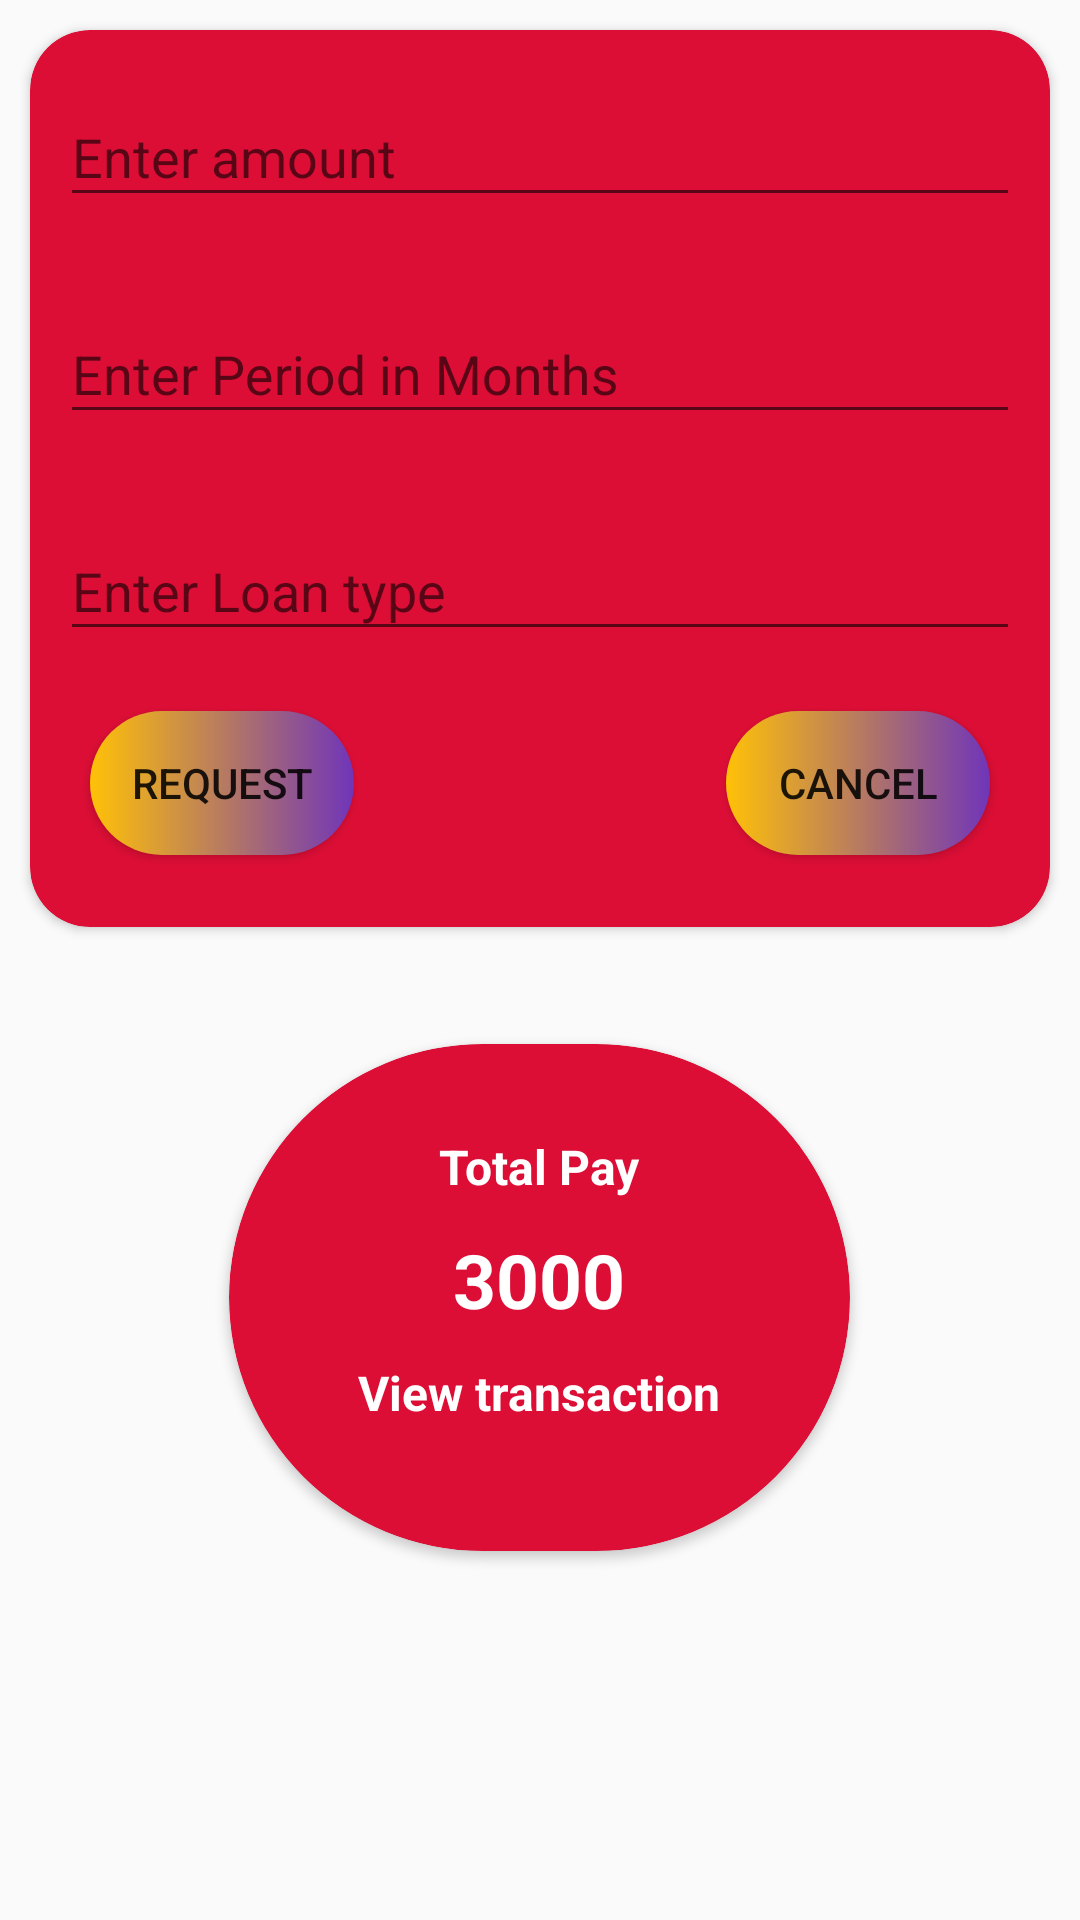

This screen was rendered from an Android layout file. Write that file and the resources it references.
<!-- AndroidManifest.xml: application theme AppTheme -->
<!-- res/layout/activity_request_loan.xml -->
<?xml version="1.0" encoding="utf-8"?>
<ScrollView xmlns:android="http://schemas.android.com/apk/res/android"
    xmlns:app="http://schemas.android.com/apk/res-auto"
    xmlns:tools="http://schemas.android.com/tools"
    android:layout_width="match_parent"
    android:layout_height="match_parent"
    tools:context="com.delaroystudios.materiallogin.RequestLoanActivity">
    <RelativeLayout
        android:layout_width="match_parent"
        android:layout_height="match_parent">
    <androidx.cardview.widget.CardView xmlns:android="http://schemas.android.com/apk/res/android"
        xmlns:app="http://schemas.android.com/apk/res-auto"
        android:orientation="vertical"
        android:id="@+id/card_top"
        android:layout_width="match_parent"
        android:layout_height="wrap_content"
        app:cardBackgroundColor="#DD0E36"
        android:layout_margin="10dp"
        app:cardCornerRadius="20dp">

        <RelativeLayout
            android:layout_width="match_parent"
            android:layout_height="match_parent">

            <com.google.android.material.textfield.TextInputLayout
                android:layout_width="match_parent"
                android:id="@+id/amount"
                android:layout_height="wrap_content"
                android:layout_marginTop="8dp"
               android:layout_margin="10dp"
                android:layout_marginBottom="8dp">
                <EditText android:id="@+id/input_amount"
                    android:layout_width="match_parent"
                    android:layout_height="wrap_content"
                    android:inputType="textPhonetic"
                    android:hint="Enter amount " />
            </com.google.android.material.textfield.TextInputLayout>
            <com.google.android.material.textfield.TextInputLayout
                android:layout_width="match_parent"
                android:layout_height="wrap_content"
                android:id="@+id/period"
                android:layout_marginTop="8dp"
                android:layout_margin="10dp"
                android:layout_below="@id/amount"
                android:layout_marginBottom="8dp">
                <EditText android:id="@+id/input_period"
                    android:layout_width="match_parent"
                    android:layout_height="wrap_content"
                    android:inputType="textPhonetic"
                    android:hint="Enter Period in Months " />
            </com.google.android.material.textfield.TextInputLayout>
            <com.google.android.material.textfield.TextInputLayout
                android:layout_width="match_parent"
                android:layout_height="wrap_content"
                android:id="@+id/type"
                android:layout_marginTop="8dp"
                android:layout_margin="10dp"
                android:layout_below="@id/period"
                android:layout_marginBottom="8dp">
                <EditText android:id="@+id/input_type"
                    android:layout_width="match_parent"
                    android:layout_height="wrap_content"
                    android:inputType="textPersonName"
                    android:hint="Enter Loan type " />
            </com.google.android.material.textfield.TextInputLayout>
            <androidx.appcompat.widget.AppCompatButton
                android:id="@+id/btn_request"
                android:layout_width="wrap_content"
                android:layout_height="wrap_content"
                android:textAlignment="center"
                android:layout_marginTop="10dp"
                android:layout_marginLeft="20dp"
                android:layout_marginBottom="24dp"
                android:layout_below="@id/type"
                android:padding="12dp"
                android:text="Request"
                android:background="@drawable/buttonbackground"/>
            <androidx.appcompat.widget.AppCompatButton
                android:id="@+id/btn_cancel"
                android:layout_width="wrap_content"
                android:layout_height="wrap_content"
                android:textAlignment="center"
                android:layout_marginTop="10dp"
                android:layout_marginBottom="24dp"
                android:layout_marginRight="20dp"
                android:layout_alignParentRight="true"
                android:layout_below="@id/type"
                android:padding="12dp"
                android:text="Cancel"
                android:background="@drawable/buttonbackground"/>

        </RelativeLayout>



    </androidx.cardview.widget.CardView>

    <androidx.cardview.widget.CardView
        android:layout_width="207dp"
        android:layout_height="169dp"
        android:layout_below="@id/card_top"
        android:layout_centerHorizontal="true"
        android:layout_marginStart="10dp"
        android:layout_marginLeft="10dp"
        android:layout_marginTop="29dp"
        android:layout_marginEnd="10dp"
        android:layout_marginRight="10dp"
        android:layout_marginBottom="10dp"
        android:orientation="vertical"
        app:cardBackgroundColor="#DD0E36"
        app:cardCornerRadius="150dp">
<RelativeLayout
    android:layout_width="match_parent"
    android:layout_height="match_parent">
        <TextView
            android:id="@+id/tvTotal"
            android:layout_width="wrap_content"
            android:layout_height="wrap_content"
            android:text="Total Pay"
            android:layout_centerHorizontal="true"
            android:textColor="#fff"
            android:textSize="16dp"
            android:textStyle="bold"
            android:layout_marginTop="30dp"
            />
    <TextView
        android:id="@+id/tvamount"
        android:layout_width="wrap_content"
        android:layout_height="wrap_content"
        android:text="3000"
        android:layout_centerHorizontal="true"
        android:layout_below="@id/tvTotal"
        android:textColor="#fff"
        android:textSize="25dp"
        android:textStyle="bold"
        android:layout_marginTop="10dp"
        />

    <TextView
        android:id="@+id/tvView"
        android:layout_width="wrap_content"
        android:layout_height="wrap_content"
        android:text="View transaction"
        android:layout_centerHorizontal="true"
        android:layout_below="@id/tvamount"
        android:textColor="#fff"
        android:textSize="16dp"
        android:textStyle="bold"
        android:layout_marginTop="10dp"
        />
</RelativeLayout>
    </androidx.cardview.widget.CardView>
    </RelativeLayout>
</ScrollView>
<!-- resources referenced by this layout -->
<resources>
  <!-- drawable buttonbackground (drawable) -->
  <?xml version="1.0" encoding="utf-8"?>
  <shape xmlns:android="http://schemas.android.com/apk/res/android"
      android:shape="rectangle">
      <gradient
          android:startColor="#FFC107"
          android:endColor="#7035B9"
          android:type="linear"
          />
      <corners
          android:radius="30dp"/>
  </shape>
  <style name="AppTheme" parent="Theme.AppCompat.Light.DarkActionBar">
          
      </style>
</resources>
